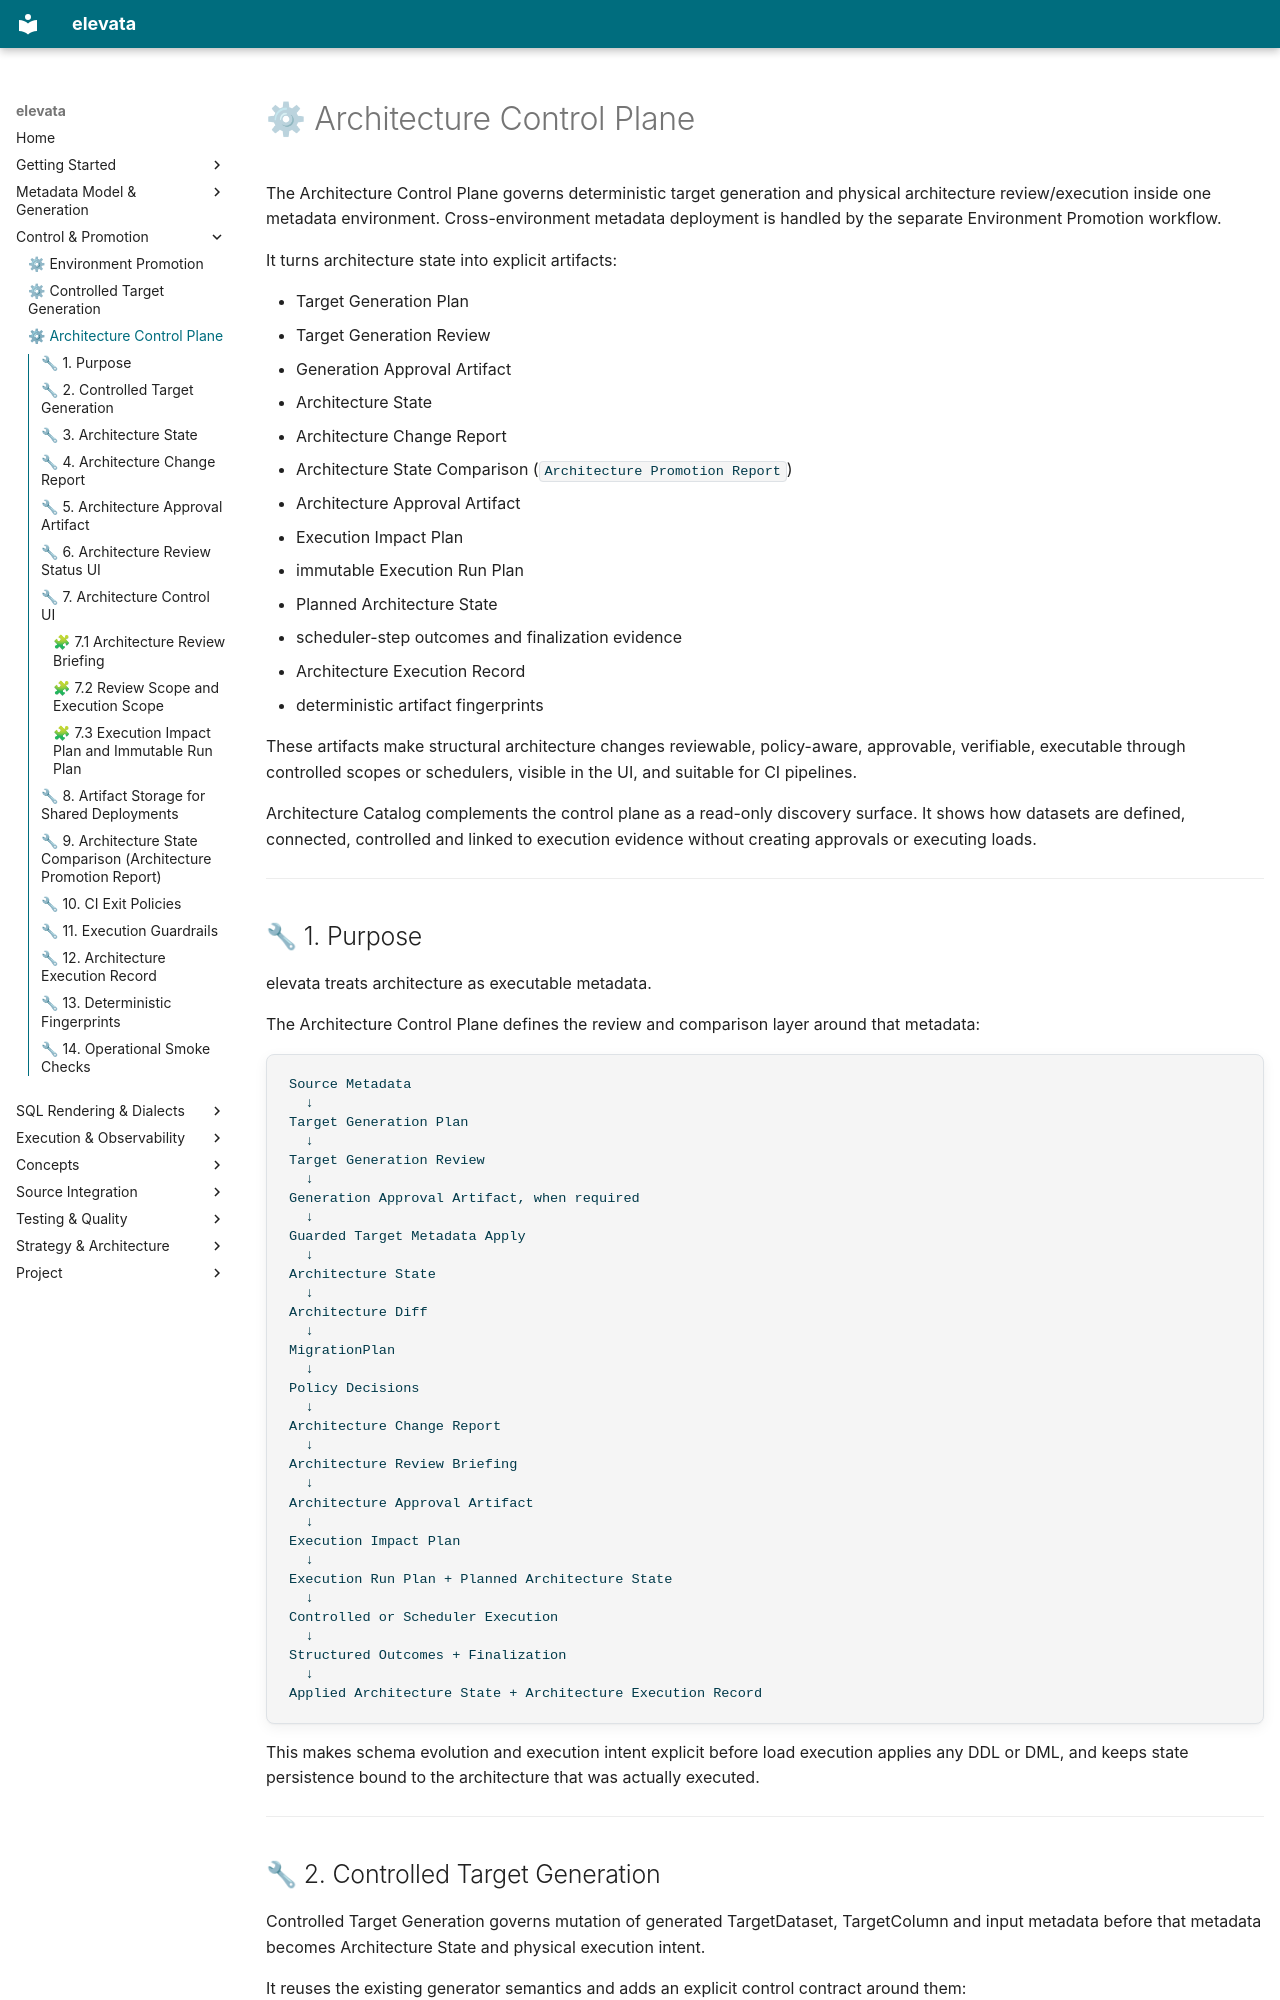

repository: elevata-labs/elevata · page: architecture_control_plane/index.html · generator: mkdocs

# ⚙ Architecture Control Plane

The Architecture Control Plane governs deterministic target generation and physical architecture review/execution inside one metadata environment. Cross-environment metadata deployment is handled by the separate Environment Promotion workflow.

It turns architecture state into explicit artifacts:

- Target Generation Plan  
- Target Generation Review  
- Generation Approval Artifact  
- Architecture State  
- Architecture Change Report  
- Architecture State Comparison (`Architecture Promotion Report`)  
- Architecture Approval Artifact  
- Execution Impact Plan  
- immutable Execution Run Plan  
- Planned Architecture State  
- scheduler-step outcomes and finalization evidence  
- Architecture Execution Record  
- deterministic artifact fingerprints

These artifacts make structural architecture changes reviewable, policy-aware, approvable, verifiable, executable through controlled scopes or schedulers, visible in the UI, and suitable for CI pipelines.

Architecture Catalog complements the control plane as a read-only discovery surface. It shows how datasets are defined, connected, controlled and linked to execution evidence without creating approvals or executing loads.

---

## 🔧 1. Purpose

elevata treats architecture as executable metadata.

The Architecture Control Plane defines the review and comparison layer around that metadata:

```text
Source Metadata
  ↓
Target Generation Plan
  ↓
Target Generation Review
  ↓
Generation Approval Artifact, when required
  ↓
Guarded Target Metadata Apply
  ↓
Architecture State
  ↓
Architecture Diff
  ↓
MigrationPlan
  ↓
Policy Decisions
  ↓
Architecture Change Report
  ↓
Architecture Review Briefing
  ↓
Architecture Approval Artifact
  ↓
Execution Impact Plan
  ↓
Execution Run Plan + Planned Architecture State
  ↓
Controlled or Scheduler Execution
  ↓
Structured Outcomes + Finalization
  ↓
Applied Architecture State + Architecture Execution Record
```

This makes schema evolution and execution intent explicit before load execution applies any DDL or DML, and keeps state persistence bound to the architecture that was actually executed.

---
